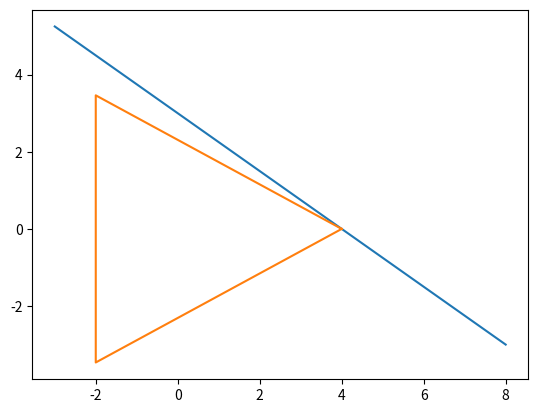

Write the Python code that produced this figure.
"""
This module calculates quantities for one-dimensional freefall motion
"""
__author__ = "William Parker"

import numpy as np
import matplotlib.pyplot as plt


def test_plot():

    # Line
    intercepts = [4, 3]
    x_bounds = np.array([-3, 8])
    x_values = np.linspace(x_bounds[0], x_bounds[1], 100)
    # y_bounds = -intercepts[1] * x_bounds / intercepts[0] + intercepts[1]
    y_values = -intercepts[1] * x_values / intercepts[0] + intercepts[1]

    # Circle
    radius = intercepts[0]
    angles = np.linspace(0, 2 * np.pi, 4)
    circle_xs = radius * np.cos(angles)
    circle_ys = radius * np.sin(angles)

    # plt.plot(x_bounds, y_bounds)
    plt.plot(x_values, y_values)
    plt.plot(circle_xs, circle_ys)
    plt.show()

    return


def velocity_in_time(time, initial_velocity=0, gravitational_acceleration=9.8):
    """
    Calculate v(t) = v0 - g t
    Author: William Parker
    :param time:
    :param initial_velocity:
    :param gravitational_acceleration:
    :return: initial_velocity - gravitational_acceleration * time
    """
    return initial_velocity - gravitational_acceleration * time


def height_in_time(time, initial_height=0, initial_velocity=0, gravitational_acceleration=9.8):
    return initial_height + initial_velocity * time - 0.5 * gravitational_acceleration * time**2


def velocity_in_height(height, initial_height=0, initial_velocity=0, gravitational_acceleration=9.8):
    height_change = height - initial_height
    if initial_velocity == 0.0:
        return np.sqrt(initial_velocity**2 - 2 * gravitational_acceleration * height_change)
    else:
        return np.sign(initial_velocity) * np.sqrt(initial_velocity**2 - 2 * gravitational_acceleration * height_change)


if __name__ == '__main__':
    test_plot()

    # print(f'Tests for freefall motion calculations:')
    # starting_velocity = 1
    # total_time = 1
    # starting_height = 1
    #
    # print(f'\tTest velocity_in_time:')
    # test_velocity = velocity_in_time(total_time, initial_velocity=starting_velocity)
    # print(f'\tv(t = {total_time} s, v0 = {starting_velocity} m/s) = {test_velocity:.2f} m/s\n')
    #
    #
    # print(f'\tTest height_in_time:')
    # test_height = height_in_time(total_time, initial_height=starting_height, initial_velocity=starting_velocity)
    # print(f'\ty(t = {total_time} s, y0 = {starting_height} m, v0 = {starting_velocity} m/s) = {test_height:.2f} m\n')
